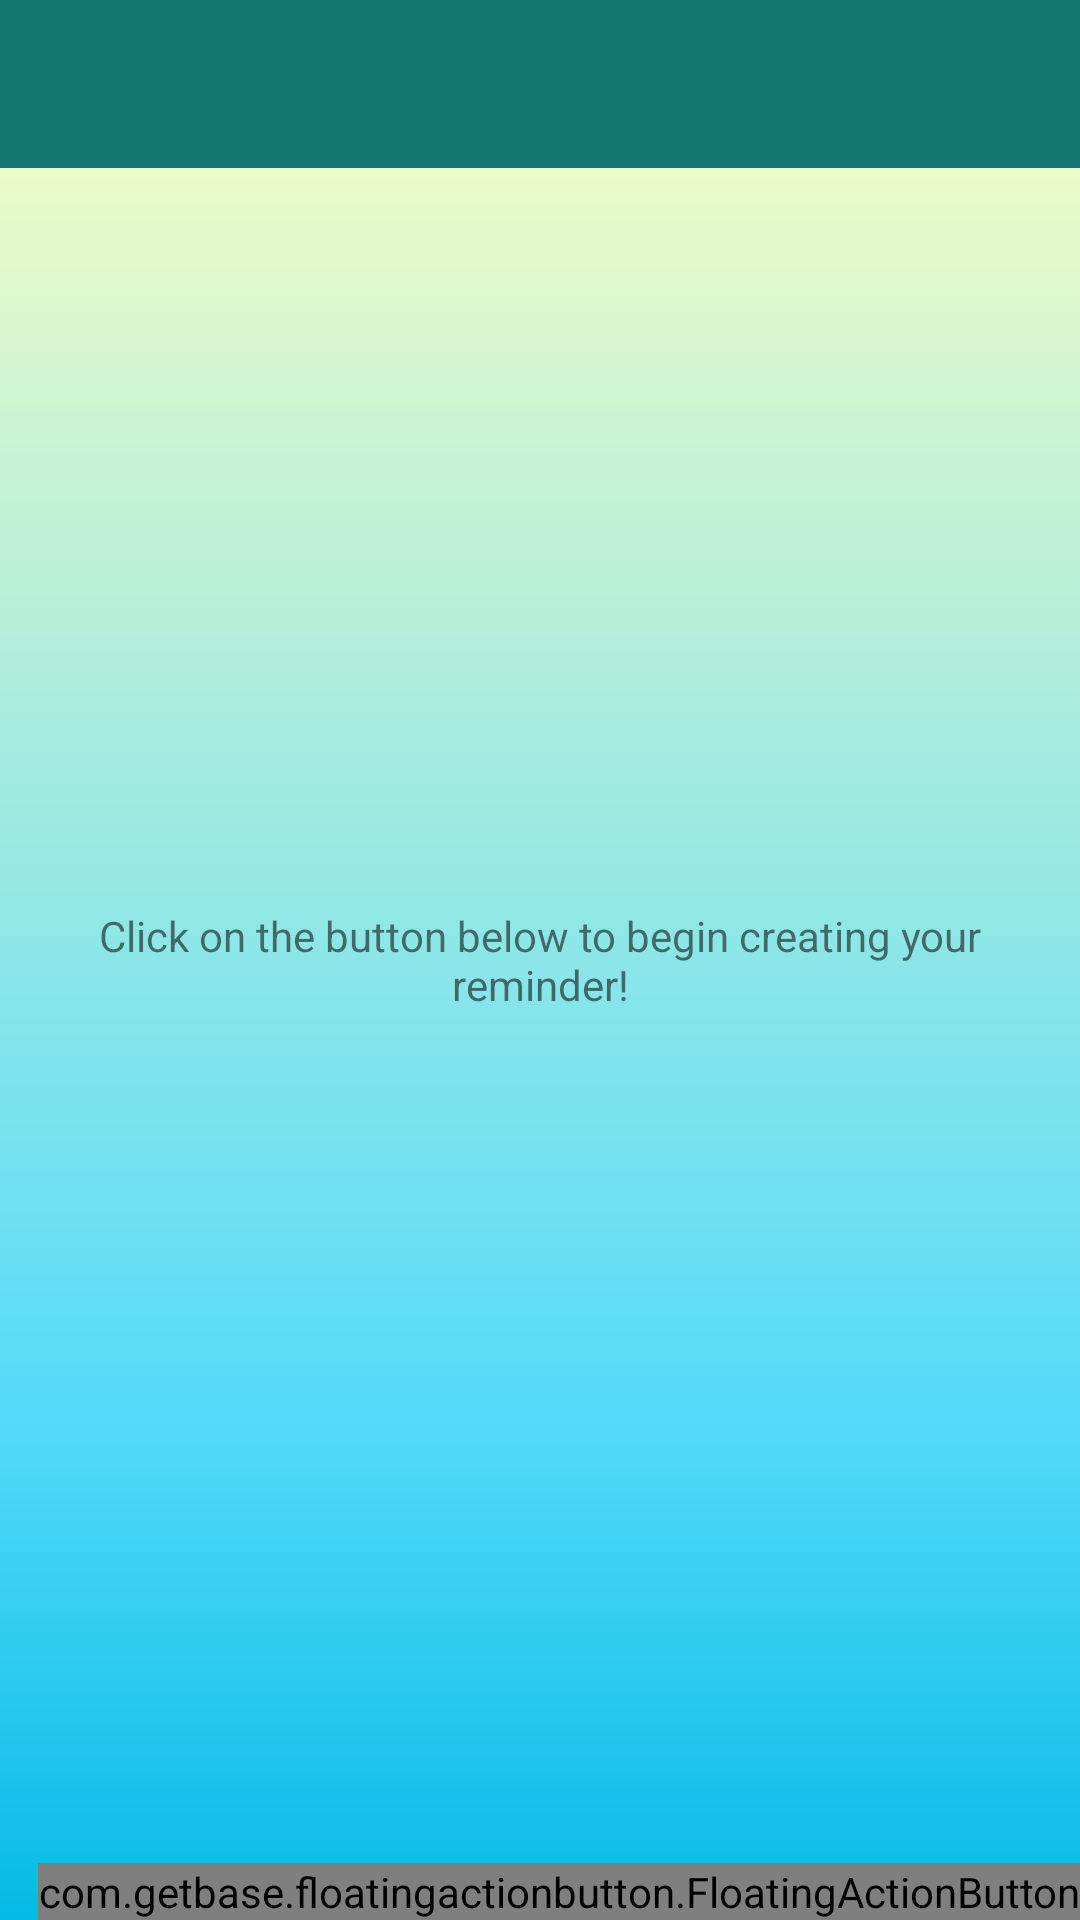

Reconstruct the res/layout file that produces this screen, plus the resources it refers to.
<!-- AndroidManifest.xml: application theme Theme.BottomNavigation -->
<!-- res/layout/activity_test.xml -->
<?xml version="1.0" encoding="utf-8"?>
<RelativeLayout xmlns:android="http://schemas.android.com/apk/res/android"
    xmlns:app="http://schemas.android.com/apk/res-auto"
    xmlns:tools="http://schemas.android.com/tools"
    android:layout_width="match_parent"
    android:layout_height="match_parent"
    tools:context=".TestActivity"
    android:background="@drawable/medication">

    <androidx.appcompat.widget.Toolbar
        android:id="@+id/toolbar"
        android:layout_height="wrap_content"
        android:layout_width="match_parent"
        android:minHeight="?attr/actionBarSize"
        app:popupTheme="@style/ThemeOverlay.AppCompat.Light"
        app:contentInsetLeft="0dp"
        app:contentInsetStart="16dp"
        app:theme="@style/ThemeOverlay.AppCompat.Dark.ActionBar"
        android:background="?attr/colorPrimary" />


    <ListView
        android:id="@+id/list"
        android:layout_below="@+id/toolbar"
        android:layout_width="match_parent"
        android:layout_height="match_parent"/>

    <RelativeLayout
        android:id="@+id/empty_view"
        android:layout_width="wrap_content"
        android:layout_height="wrap_content"
        android:layout_centerInParent="true">

        <TextView
            android:id="@+id/no_reminder_text"
            android:layout_width="match_parent"
            android:layout_height="wrap_content"
            android:layout_centerInParent="true"
            android:padding="16dp"
            android:gravity="center"
            android:text="@string/no_cardetails"/>
    </RelativeLayout>

    <com.getbase.floatingactionbutton.FloatingActionButton
        android:id="@+id/fab"
        android:layout_width="wrap_content"
        android:layout_height="wrap_content"
        android:layout_alignParentRight="true"
        android:layout_alignParentBottom="true"
        android:layout_marginStart="@dimen/fab_margin"
        android:layout_marginTop="@dimen/fab_margin"
        android:layout_marginEnd="@dimen/fab_margin"
        android:layout_marginBottom="@dimen/fab_margin"
        android:src="@drawable/ic_baseline_add_24"
        app:backgroundTint="@color/colorPrimary"
        app:fabSize="normal" />

</RelativeLayout>
<!-- resources referenced by this layout -->
<resources>
  <color name="colorPrimary">#14746f</color>
  <!-- drawable medication: png bitmap (drawable, 5502 bytes) -->
  <string name="no_cardetails">Click on the button below to begin creating your reminder!</string>
  <style name="Theme.BottomNavigation" parent="Theme.MaterialComponents.DayNight.NoActionBar">
          
          <item name="colorPrimary">@color/colorPrimary</item>
          <item name="colorPrimaryVariant">@color/purple_700</item>
          <item name="colorOnPrimary">@color/white</item>
          
          <item name="colorSecondary">@color/colorAccent</item>
          <item name="colorSecondaryVariant">@color/teal_700</item>
          <item name="colorOnSecondary">@color/black</item>
          
          <item name="android:statusBarColor" tools:targetApi="l">@color/colorPrimary</item>
          
          <item name="windowActionBar">true</item>
      </style>
  <color name="purple_700">#FF3700B3</color>
  <color name="white">#FFFFFFFF</color>
  <color name="colorAccent">#2979FF</color>
  <color name="teal_700">#FF018786</color>
  <color name="black">#FF000000</color>
</resources>
